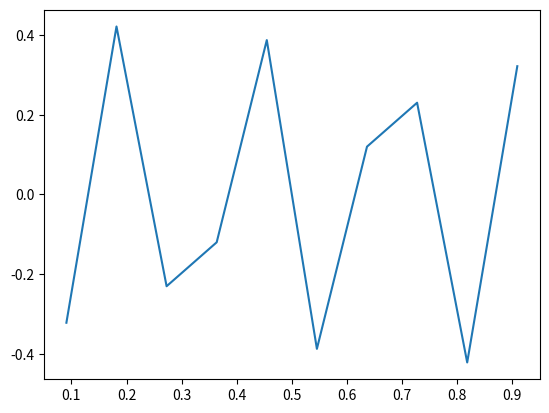

Reproduce this figure in Python.
#Matrix in Python
import numpy as np
from numpy import linalg as LA, linspace
import matplotlib.pyplot as plt
from math import *
# use np.array for matrices
n = 10 #5x5 Matrix
d1 = np.diag(np.ones(n)*2, k=0) # Diagonal 2s
d2 = np.diag(np.ones(n-1), k=1) # Diagonal 1s right
d3 = np.diag(np.ones(n-1), k=-1) # Diagonal 1s left
matrix = d1 + d2 + d3
print(matrix)
G = (1/(2*(1/(n-1)**2)))*matrix
print(G)
r, q = LA.eig(G)
print(r, q)
delta_x = 1/(n + 1)
normal = np.sqrt(np.sum(np.power(q,2)*delta_x)) # np from numpy, np.power(q,2) is equivalent to q**2
eig5 = q[:,n-2]
print(eig5)
x = linspace(0, 1, n+2)
plt.plot(x[1:n+1], eig5)
plt.show()